Run: headless pygame with SDL's dummy video driver; simulated clock (each Clock.tick advances the game by its frame time, no real sleeping); random seed 0; keys injected as events and as key.get_pressed() state; no mouse input.
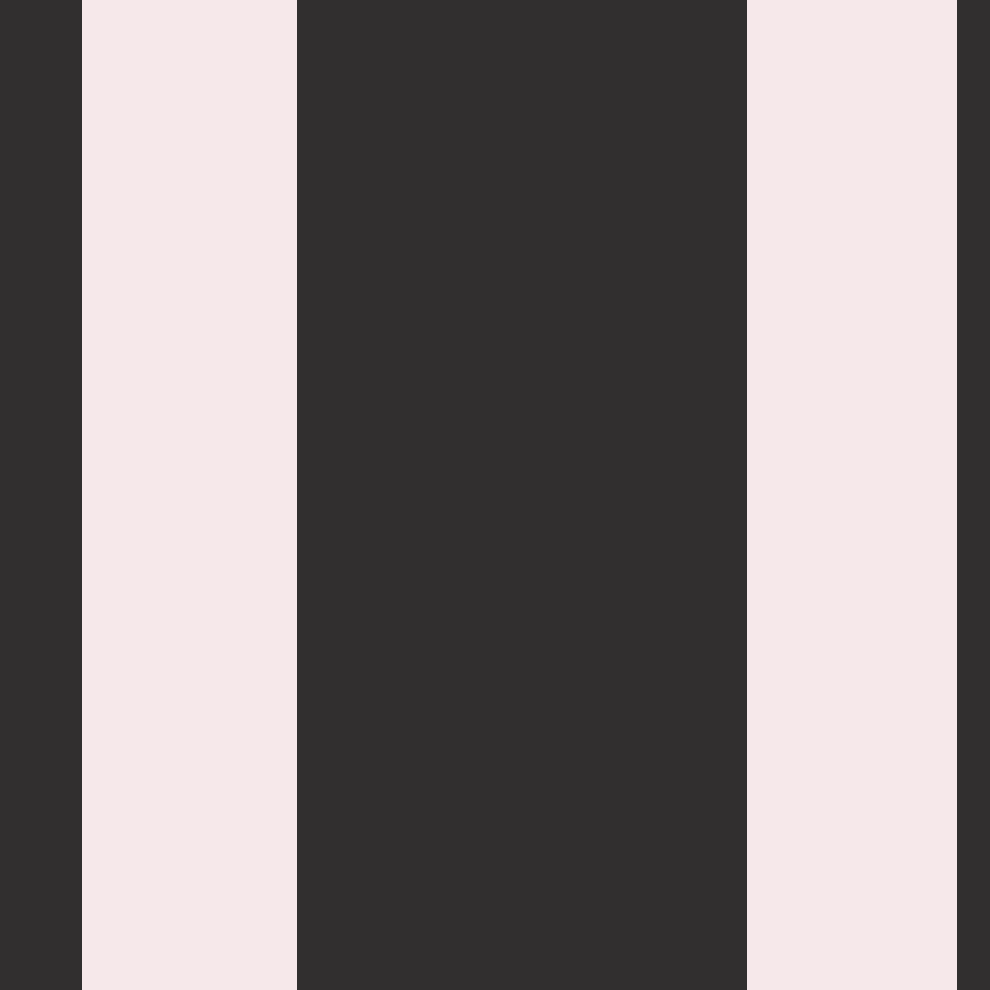
Frame 1 of 4 · flips 1–60 · no input
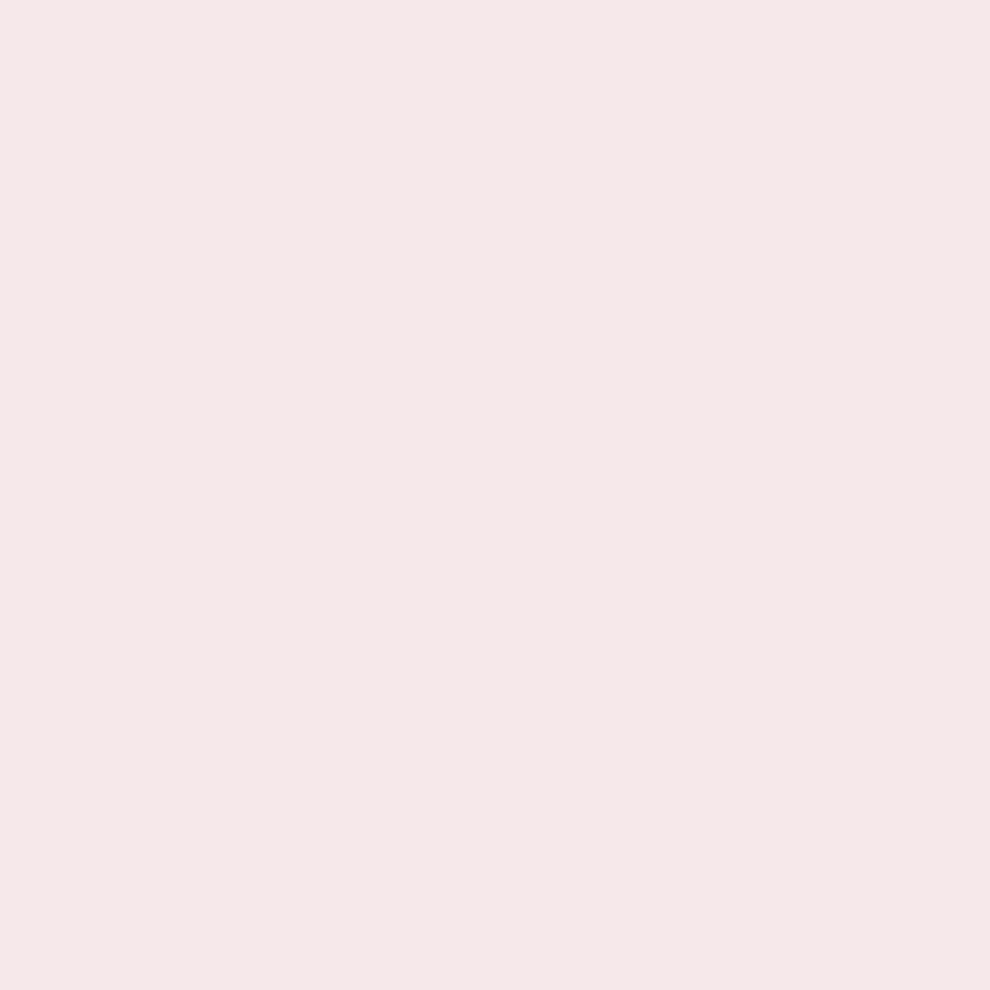
Frame 2 of 4 · flips 61–180 · tapped SPACE, RETURN · held RIGHT (→), D
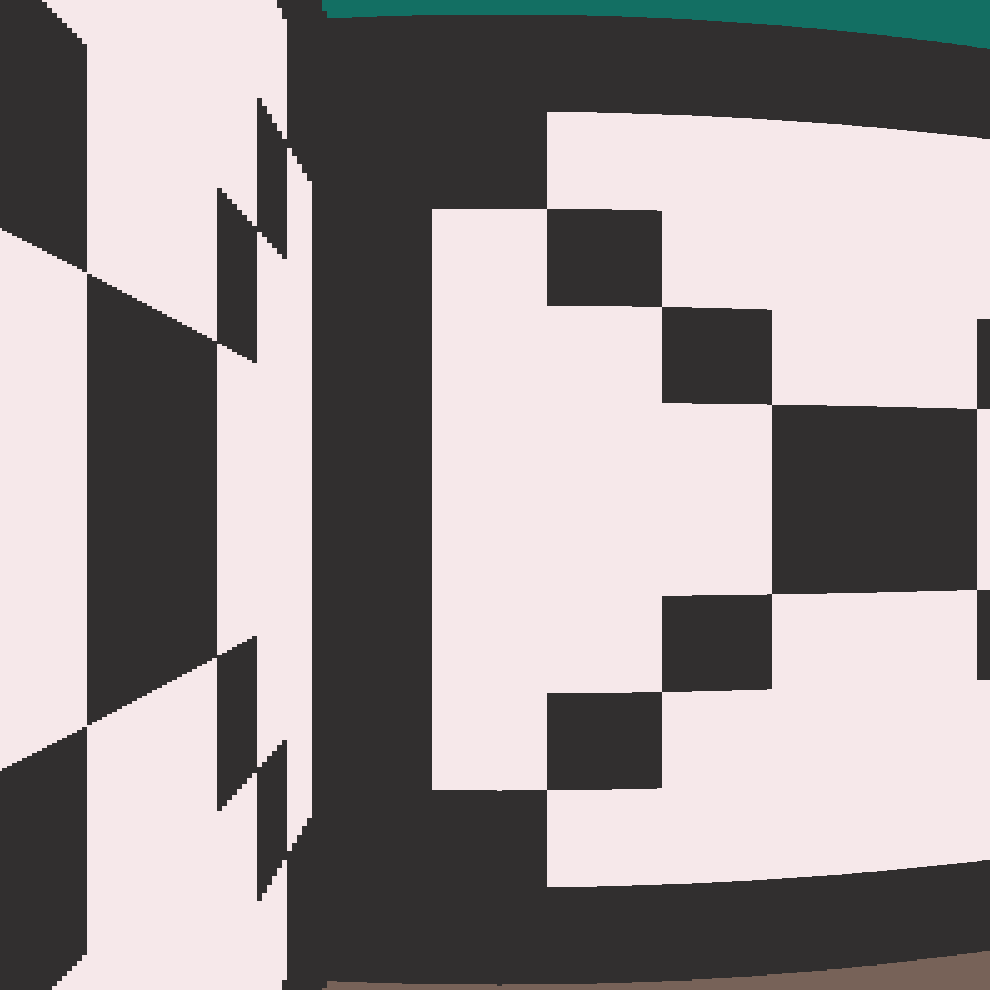
Frame 3 of 4 · flips 181–300 · held DOWN (↓), S
Frame 4 of 4 · flips 301–420 · held LEFT (←), A, UP (↑), W · screen same as frame 2, image omitted

The pygame program that drew these frames:

import math
import pygame
import time
import random

game = True
window = pygame.display.set_mode((990, 990))
carPos = (150, 150)
carAngle = 180

# ====================================================== TEXTURES ======================================================

gray = (49, 47, 47)
white = (246, 232, 234)

wall = [[gray, gray, gray, gray, gray, gray, gray, gray, gray, gray],
        [gray, gray, white, white, white, white, white, white, gray, gray],
        [gray, white, gray, white, white, white, white, gray, white, gray],
        [gray, white, white, gray, white, white, gray, white, white, gray],
        [gray, white, white, white, gray, gray, white, white, white, gray],
        [gray, white, white, white, gray, gray, white, white, white, gray],
        [gray, white, white, gray, white, white, gray, white, white, gray],
        [gray, white, gray, white, white, white, white, gray, white, gray],
        [gray, gray, white, white, white, white, white, white, gray, gray],
        [gray, gray, gray, gray, gray, gray, gray, gray, gray, gray]]

wall_2 = [[gray, gray, gray, gray, gray, gray, gray, gray, gray, gray],
          [gray, white, gray, white, gray, gray, white, gray, white, gray],
          [gray, white, gray, white, gray, gray, white, gray, white, gray],
          [gray, white, gray, white, gray, gray, white, gray, white, gray],
          [gray, white, gray, white, gray, gray, white, gray, white, gray],
          [gray, white, gray, white, gray, gray, white, gray, white, gray],
          [gray, white, gray, white, gray, gray, white, gray, white, gray],
          [gray, white, gray, white, gray, gray, white, gray, white, gray],
          [gray, white, gray, white, gray, gray, white, gray, white, gray],
          [gray, gray, gray, gray, gray, gray, gray, gray, gray, gray]]


# ====================================================== TEXTURES ======================================================


class Ray:
    def __init__(self, x, y, ray_angle):
        self.x = x
        self.y = y
        self.angle = ray_angle
        self.xAdd = math.sin(math.radians(ray_angle))
        self.yAdd = - math.cos(math.radians(ray_angle))


class Mob:
    def __init__(self, x, y, lvl):
        self.health = lvl
        self.x = x
        self.y = y
        self.lvl = lvl

    def move(self):
        pass

    def give_angle(self):
        relative_x = self.x - carPos[0]
        relative_y = self.y - carPos[1]
        if relative_y == 0 and relative_x > 0:
            return 90
        if relative_y == 0 and relative_x < 0:
            return 270
        if relative_y == 0:
            return None
        mob_angle = math.degrees(math.atan(relative_x / relative_y))
        mob_angle = -mob_angle
        if relative_x >= 0 and relative_y <= 0:
            return mob_angle
        if relative_y > 0:
            return mob_angle + 180
        if relative_x <= 0 and relative_y <= 0:
            return mob_angle + 360


# ______________ TWEAKING TEXTURES ______________


def normalize_textures(my_list):
    all_textures = []
    for e in my_list:
        temp = []
        for i in range(10):
            temp_2 = []
            for j in range(10):
                temp_2.append(e[j][-(i + 1)])
            temp.append(temp_2)
        all_textures.append(temp)
    return all_textures


# ______________ MAP MODIFICATIONS ______________


def validate_map(new_list):
    new_list[1][1] = -1
    modified = True
    while modified:
        modified = False
        for x in range(len(new_list) - 2):
            for y in range(len(new_list) - 2):
                if new_list[y + 1][x + 1] == 0 and (new_list[y][x + 1] == -1 or new_list[y + 1][x] == -1 or
                                                    new_list[y + 2][x + 1] == -1 or new_list[y + 1][x + 2] == -1):
                    new_list[y + 1][x + 1] = -1
                    modified = True
        if not modified:
            for i in range(len(new_list)):
                for k in range(len(new_list)):
                    if new_list[i][k] == 0:
                        return False
            for i in range(len(new_list) - 2):
                for k in range(len(new_list) - 2):
                    if new_list[i + 1][k + 1] != -1 and new_list[i + 2][k + 2] != -1 and \
                            new_list[i + 2][k + 1] == -1 and new_list[i + 1][k + 2] == -1:
                        return False
                    if new_list[i + 1][k + 1] == -1 and new_list[i + 2][k + 2] == -1 and \
                            new_list[i + 2][k + 1] != -1 and new_list[i + 1][k + 2] != -1:
                        return False

    for x in range(len(new_list)):
        for y in range(len(new_list)):
            if new_list[x][y] == -1:
                new_list[x][y] = 0
    return True


def create_map():
    cont = False
    my_map = []
    while not cont:
        my_map = [[1, 1, 1, 1, 1, 1, 1, 1, 1, 1],
                  [1, 0, 0, 0, 0, 0, 0, 0, 0, 1],
                  [1, 0, 0, 0, 0, 0, 0, 0, 0, 1],
                  [1, 0, 0, 0, 0, 0, 0, 0, 0, 1],
                  [1, 0, 0, 0, 0, 0, 0, 0, 0, 1],
                  [1, 0, 0, 0, 0, 0, 0, 0, 0, 1],
                  [1, 0, 0, 0, 0, 0, 0, 0, 0, 1],
                  [1, 0, 0, 0, 0, 0, 0, 0, 0, 1],
                  [1, 0, 0, 0, 0, 0, 0, 0, 0, 1],
                  [1, 1, 1, 1, 1, 1, 1, 1, 1, 1]]
        for y in range(8):
            for x in range(10):
                if my_map[y + 1][x] == 0 and random.randint(0, 1) == 0:
                    my_map[y + 1][x] = random.randint(1, len(textures))
        my_map[1][1] = 0
        cont = validate_map(my_map.copy())
    return my_map


# ______________ RENDERING ______________


def relative_dist(pos):
    x = pos[0] + 1
    y = pos[1] + 1
    x -= int(x / 100) * 100
    y -= int(y / 100) * 100
    if x > y:
        return x, True
    else:
        return y, False


def give_wall(pos, mapList):
    for i in range(3):
        for j in range(3):
            x = mapList[int((pos[1] + (i - 1)) / 100)][int((pos[0] + (j - 1)) / 100)]
            if x != 0:
                return x


def display(ray, n, mapList):
    wall_pos = dist(ray, mapList)
    relative_pos = relative_dist(wall_pos)
    my_dist = math.sqrt((wall_pos[0] - int(carPos[0])) ** 2 + (wall_pos[1] - int(carPos[1])) ** 2)
    height = ((990 / (my_dist + 1)) * 100 - math.sin(math.radians(n * (180 / 200))) * 20)

    color_cor = my_dist / 200
    if color_cor < 1:
        color_cor = 1

    my_wall = textures[give_wall(wall_pos, mapList) - 1]

    if 90 > ray.angle or ray.angle > 270 and relative_pos[1]:
        for i in range(10):
            col = my_wall[-(int(relative_pos[0] / 10) + 1)][i]
            pygame.draw.rect(window, [int(col[0] / color_cor), int(col[1] / color_cor), int(col[2] / color_cor)],
                             [n * 5 - 2.5, (1000 - height) / 2 + height / 10 * i, 5, height / 10 + 1])
    elif 0 < ray.angle < 180 and relative_pos[1] is False:
        for i in range(10):
            col = my_wall[-(int(relative_pos[0] / 10) + 1)][i]
            pygame.draw.rect(window, [int(col[0] / color_cor), int(col[1] / color_cor), int(col[2] / color_cor)],
                             [n * 5 - 2.5, (1000 - height) / 2 + height / 10 * i, 5, height / 10 + 1])
    else:
        for i in range(10):
            col = my_wall[int(relative_pos[0] / 10)][i]
            pygame.draw.rect(window, [int(col[0] / color_cor), int(col[1] / color_cor), int(col[2] / color_cor)],
                             [n * 5 - 2.5, (1000 - height) / 2 + height / 10 * i, 5, height / 10 + 1])


def in_wall(mapList, posX, posY, ray):
    if posX < 0 or posY < 0 or posX >= 1000 or posY >= 1000:
        return False
    x = int(posX / 100)
    y = int(posY / 100)
    if mapList[y][x] != 0:
        return True
    x = int((posX + ray.xAdd) / 100)
    y = int((posY + ray.yAdd) / 100)
    if mapList[y][x] != 0:
        return True
    return False


def dist(ray, mapList):
    x = ray.x
    y = ray.y
    rel_x = []
    if ray.angle < 90 or ray.angle > 270:
        for i in range(int(y / 100) + 1):
            rel_x.append([math.tan(math.radians(ray.angle)) * (y - i * 100) + x, i * 100])
    else:
        for i in range(int((1000 - y) / 100) + 1):
            rel_x.append([math.tan(math.radians(180 - ray.angle)) * ((1000 - i * 100) - y) + x, (10 - i) * 100])
    rel_y = []
    if 0 < ray.angle < 180:
        for i in range(int((1000 - x) / 100) + 1):
            rel_y.append([(10 - i) * 100, math.tan(math.radians(ray.angle - 90)) * (((10 - i) * 100) - x) + y])

    else:
        for i in range(int(x / 100) + 1):
            rel_y.append([i * 100, math.tan(math.radians(270 - ray.angle)) * (x - i * 100) + y])

    best_x = None
    for i in range(len(rel_x)):
        if in_wall(mapList, rel_x[i][0], rel_x[i][1], ray):
            best_x = rel_x[i]

    best_y = None
    for i in range(len(rel_y)):
        if in_wall(mapList, rel_y[i][0], rel_y[i][1], ray):
            best_y = rel_y[i]

    if best_x is None:
        return best_y
    if best_y is None:
        return best_x

    dist_x = math.sqrt((best_x[0] - int(carPos[0])) ** 2 + (best_x[1] - int(carPos[1])) ** 2)
    dist_y = math.sqrt((best_y[0] - int(carPos[0])) ** 2 + (best_y[1] - int(carPos[1])) ** 2)

    if dist_x > dist_y:
        return best_y
    return best_x


def render():
    all_rays = []
    for j in range(200):
        angle = carAngle + j / 4 - 25
        if angle < 0:
            angle += 360
        elif angle >= 360:
            angle -= 360
        all_rays.append(Ray(int(carPos[0]), int(carPos[1]), angle))
    for j in range(len(all_rays)):
        display(all_rays[j], j, world_map)


textures = normalize_textures([wall, wall_2])
world_map = create_map()
while game:
    # ===================================== INITIALIZATION OF VARIABLE AND SCREEN =====================================

    actualTime = time.process_time_ns()
    window.fill((119, 98, 88))
    pygame.draw.rect(window, (19, 111, 99), (0, 0, 1000, 500))

    # ============================================ RENDERING ALL THE WINDOW ============================================

    render()

    # =================================== WAITING FOR THE END OF THE FRAME (~30 FPS) ===================================

    if time.process_time_ns() < actualTime + 30000000:
        time.sleep(0.01)
    pygame.display.update()

    # ========================================== KEYS DETECTIONS AND MOVEMENT ==========================================

    keys = pygame.key.get_pressed()
    if keys[pygame.K_LEFT]:
        carAngle -= 1.5
        if carAngle < 0:
            carAngle += 360
    if keys[pygame.K_RIGHT]:
        carAngle += 1.5
        if carAngle >= 360:
            carAngle -= 360

    if keys[pygame.K_z]:
        newPos = ((carPos[0] - math.sin(math.radians(-carAngle)) * 2),
                  (carPos[1] - math.cos(math.radians(-carAngle)) * 2))
        if not in_wall(world_map, newPos[0], newPos[1], Ray(carPos[0], carPos[1], carAngle)):
            carPos = newPos
    if keys[pygame.K_s]:
        newPos = ((carPos[0] + math.sin(math.radians(-carAngle)) * 2),
                  (carPos[1] + math.cos(math.radians(-carAngle)) * 2))
        if not in_wall(world_map, newPos[0], newPos[1], Ray(carPos[0], carPos[1], carAngle)):
            carPos = newPos
    if keys[pygame.K_d]:
        newPos = ((carPos[0] + math.sin(math.radians(-carAngle + 90)) * 2),
                  (carPos[1] + math.cos(math.radians(-carAngle + 90)) * 2))
        if not in_wall(world_map, newPos[0], newPos[1], Ray(carPos[0], carPos[1], carAngle)):
            carPos = newPos
    if keys[pygame.K_q]:
        newPos = ((carPos[0] + math.sin(math.radians(-carAngle + 270)) * 2),
                  (carPos[1] + math.cos(math.radians(-carAngle + 270)) * 2))
        if not in_wall(world_map, newPos[0], newPos[1], Ray(carPos[0], carPos[1], carAngle)):
            carPos = newPos

    for event in pygame.event.get():
        if event.type == pygame.QUIT:
            pygame.quit()
            game = False
